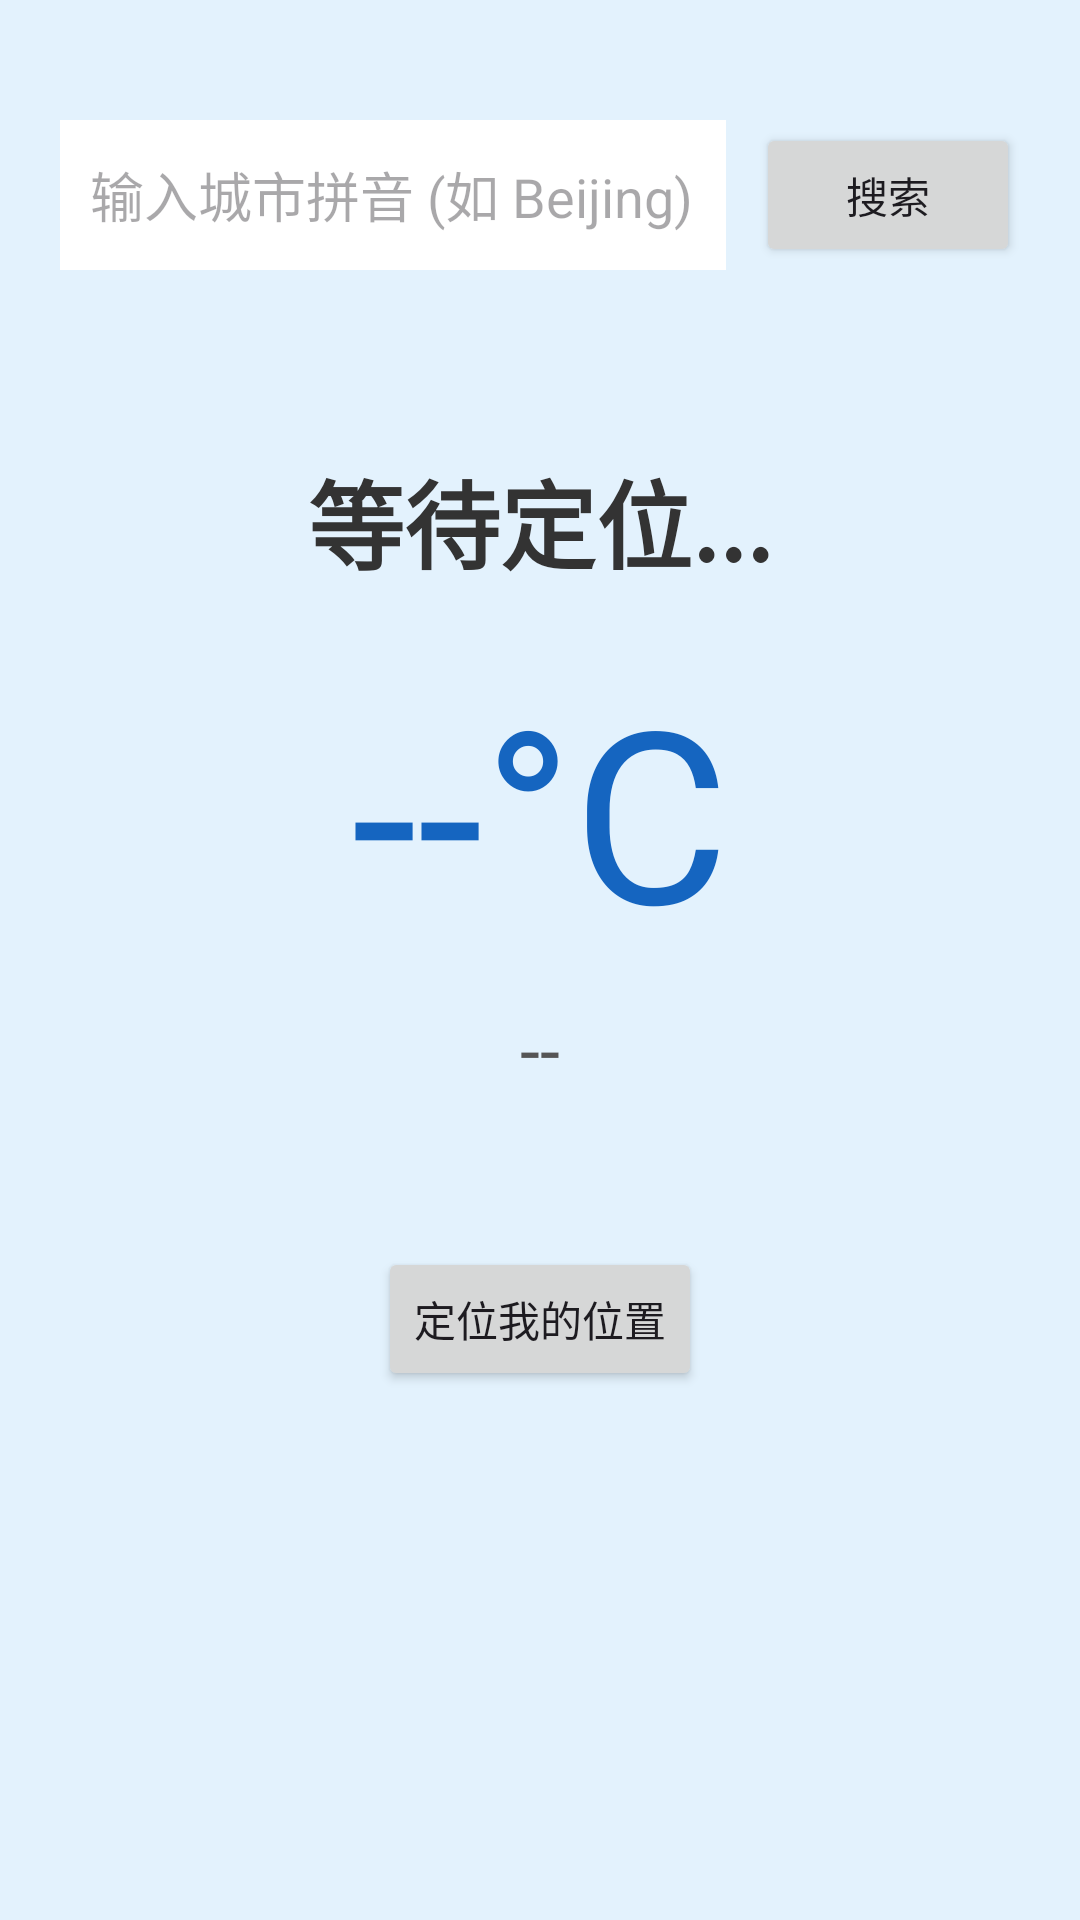

Android layout source for this screen:
<!-- AndroidManifest.xml: application theme Theme.SmartOutfitApp -->
<!-- res/layout/fragment_weather.xml -->
<?xml version="1.0" encoding="utf-8"?>
<androidx.constraintlayout.widget.ConstraintLayout
    xmlns:android="http://schemas.android.com/apk/res/android"
    xmlns:app="http://schemas.android.com/apk/res-auto"
    android:layout_width="match_parent"
    android:layout_height="match_parent"
    android:padding="20dp"
    android:background="#E3F2FD">

    
    <EditText
        android:id="@+id/et_city_input"
        android:layout_width="0dp"
        android:layout_height="50dp"
        android:hint="输入城市拼音 (如 Beijing)"
        android:background="@android:color/white"
        android:paddingStart="10dp"
        android:layout_marginEnd="10dp"
        app:layout_constraintStart_toStartOf="parent"
        app:layout_constraintEnd_toStartOf="@id/btn_search"
        app:layout_constraintTop_toTopOf="parent"
        android:layout_marginTop="20dp"/>

    
    <Button
        android:id="@+id/btn_search"
        android:layout_width="wrap_content"
        android:layout_height="wrap_content"
        android:text="搜索"
        app:layout_constraintEnd_toEndOf="parent"
        app:layout_constraintTop_toTopOf="@id/et_city_input"
        app:layout_constraintBottom_toBottomOf="@id/et_city_input"/>

    
    <TextView
        android:id="@+id/tv_city"
        android:layout_width="wrap_content"
        android:layout_height="wrap_content"
        android:text="等待定位..."
        android:textSize="32sp"
        android:textStyle="bold"
        android:textColor="#333333"
        android:layout_marginTop="60dp"
        app:layout_constraintTop_toBottomOf="@id/et_city_input"
        app:layout_constraintStart_toStartOf="parent"
        app:layout_constraintEnd_toEndOf="parent" />

    
    <TextView
        android:id="@+id/tv_temperature"
        android:layout_width="wrap_content"
        android:layout_height="wrap_content"
        android:text="--°C"
        android:textSize="80sp"
        android:textColor="#1565C0"
        android:layout_marginTop="20dp"
        app:layout_constraintTop_toBottomOf="@id/tv_city"
        app:layout_constraintStart_toStartOf="parent"
        app:layout_constraintEnd_toEndOf="parent" />

    
    <TextView
        android:id="@+id/tv_description"
        android:layout_width="wrap_content"
        android:layout_height="wrap_content"
        android:text="--"
        android:textSize="24sp"
        android:textColor="#555555"
        android:layout_marginTop="10dp"
        app:layout_constraintTop_toBottomOf="@id/tv_temperature"
        app:layout_constraintStart_toStartOf="parent"
        app:layout_constraintEnd_toEndOf="parent" />

    
    <Button
        android:id="@+id/btn_location"
        android:layout_width="wrap_content"
        android:layout_height="wrap_content"
        android:text="定位我的位置"
        android:layout_marginTop="50dp"
        app:layout_constraintTop_toBottomOf="@id/tv_description"
        app:layout_constraintStart_toStartOf="parent"
        app:layout_constraintEnd_toEndOf="parent" />

</androidx.constraintlayout.widget.ConstraintLayout>
<!-- resources referenced by this layout -->
<resources>
  <style name="Theme.SmartOutfitApp" parent="Base.Theme.SmartOutfitApp" />
  <style name="Base.Theme.SmartOutfitApp" parent="Theme.Material3.DayNight.NoActionBar">
          
          
      </style>
</resources>
